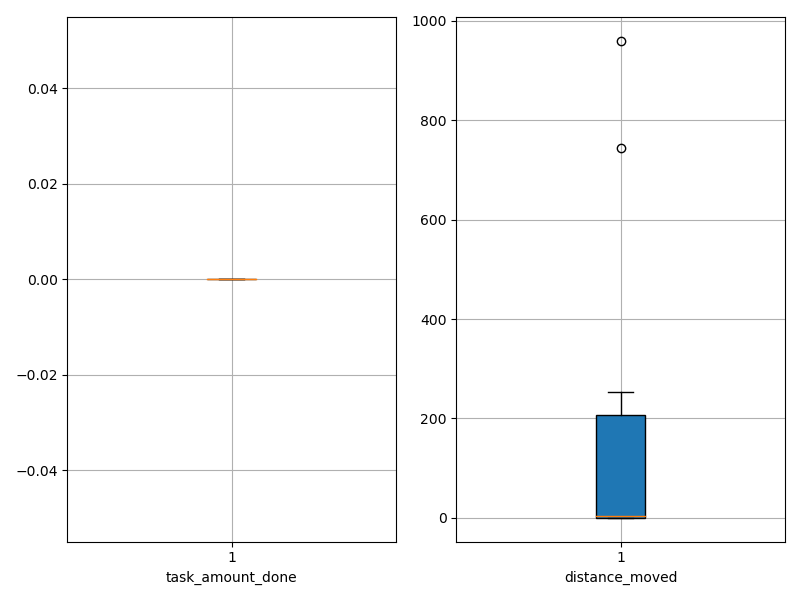

The table this chart was drawn from, first rows:
agent_id, task_amount_done, distance_moved
0, 0.0, 0.05
1, 0.0, 0.05
2, 0.0, 0.05
3, 0.0, 0.05
4, 0.0, 0.05
5, 0.0, 0.05
6, 0.0, 0.05
7, 0.0, 0.05
8, 0.0, 0.05
9, 0.0, 0.05
10, 0.0, 233.6
11, 0.0, 148.3
12, 0.0, 18.31
13, 0.0, 203.6
14, 0.0, 218.3
15, 0.0, 7.7
16, 0.0, 162.5
17, 0.0, 253.3
18, 0.0, 745.3
19, 0.0, 960.2
